Run: headless pygame with SDL's dummy video driver; simulated clock (each Clock.tick advances the game by its frame time, no real sleeping); random seed 0; keys injected as events and as key.get_pressed() state; mouse plan: one left click at the window centre at the start of phase 2, then a move to the lower-right quarter at the start of phase 3.
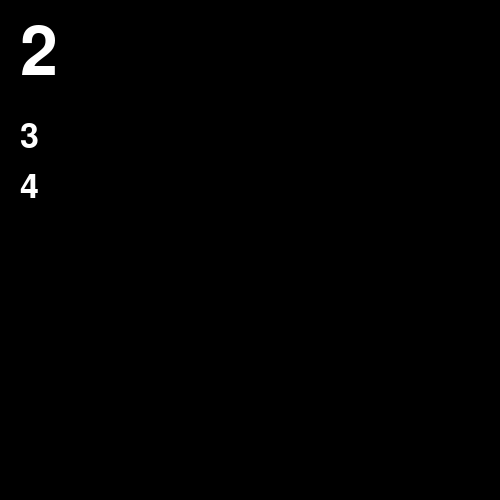
Frame 1 of 4 · flips 1–60 · no input
Frame 2 of 4 · flips 61–180 · clicked the window centre · tapped SPACE, RETURN · held RIGHT (→), D · screen unchanged from frame 1, image omitted
Frame 3 of 4 · flips 181–300 · moved the mouse to the lower-right quarter · held DOWN (↓), S · screen unchanged from frame 2, image omitted
Frame 4 of 4 · flips 301–420 · held LEFT (←), A, UP (↑), W · screen unchanged from frame 3, image omitted

The pygame program that drew these frames:

import pygame,sys
screen = pygame.display.set_mode((500,500))
pygame.font.init()
font1 = pygame.font.SysFont("Arial", 100)
font2 = pygame.font.SysFont("Arial", 50)
colorF = 255,255,255

cola = list((1,2,3))

#clases
class Button :
    def __init__(self, text,  pos, bg="black", act=1):
        self.x, self.y = pos
        self.font = pygame.font.SysFont("Arial", 20)
        self.mode = mode
        self.textRaw = text
        self.bg = bg
        self.pressed = 0
        self.change(bg)

    def change(self, bg="black"):
        """Change the text when you click"""
        self.text = self.font.render(self.textRaw, 1, pygame.Color("White"))
        self.size = self.text.get_size()
        self.surface = pygame.Surface(self.size)
        self.surface.fill(bg)
        self.surface.blit(self.text, (0, 0))
        self.rect = pygame.Rect(self.x, self.y, self.size[0], self.size[1])

    def show(self):
        if mode == self.mode:
            self.change(self.bg)
        else:
            self.change()
        screen.blit(self.surface, (self.x, self.y))

    def click(self, event):
        global mode
        x, y = pygame.mouse.get_pos()
        if event.type == pygame.MOUSEBUTTONDOWN:
            if pygame.mouse.get_pressed()[0]:
                if self.rect.collidepoint(x, y):
                    mode = self.mode

#metodos
def addTicket ():
    cola.append(cola[-1]+1)

def delTurn ():
    cola.pop(0)

def show():
    print(cola)
    render = font1.render(str(cola[0]), 1, colorF)
    screen.blit(render, (20,20))
    i = 0
    for n in cola:
        if n == cola[0]:
            continue
        render = font2.render(str(n), 1, colorF)
        screen.blit(render, (20,120+i*50))
        i += 1

addTicket()
delTurn()

while True:
    for event in pygame.event.get():
        if event.type == pygame.QUIT: sys.exit()
    screen.fill((0,0,0))
    show()
    pygame.display.flip()
